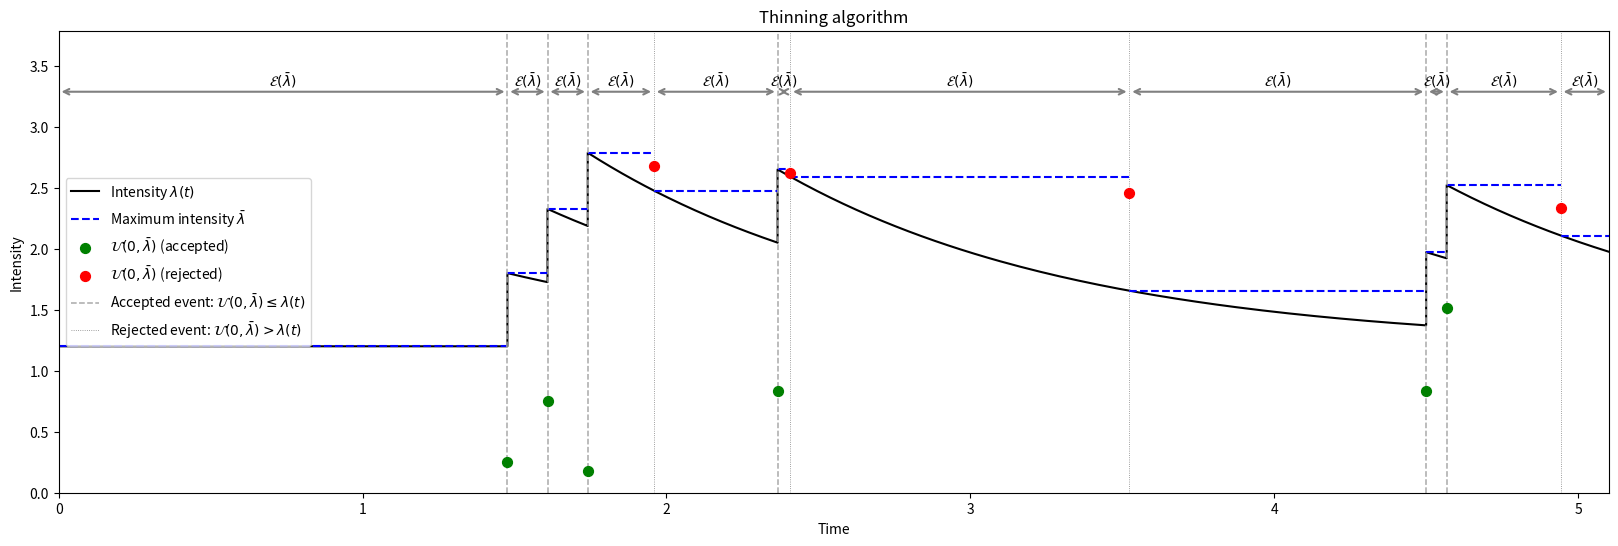

Reproduce this figure in Python. (Note: this script raises an exception after producing the figure.)
import numpy as np
import matplotlib.pyplot as plt

mu = 1.2
alpha = .6
beta = 1.
T = 5.1
seed = 560
# seed += 1
print("Seed =", seed)
resolution = 100

np.random.seed(seed)

def phi(t):
    return alpha * np.exp(-beta * t)

def lamb(mu, phi, t, tau):
    # print([t-tk for tk in tau])
    # print([phi(t-tk) for tk in tau])
    return mu + sum([phi(t-tk) for tk in tau])

events = []
events_attempt = []
lambda_bar_list = []
D_list = []
accepted = []
s = n = t = 0
while s < T:
    lambda_bar = lamb(mu, phi, s, events)
    w = np.random.exponential(1/lambda_bar)
    s += w
    D = np.random.uniform(0,lambda_bar)
    if D <= lamb(mu, phi, s, events):
        n += 1
        t = s
        events.append(t)
        accepted.append(True)
    else:
        accepted.append(False)
    events_attempt.append(s)
    D_list.append(D)
    lambda_bar_list.append(lambda_bar)
if t > T:
    events = events[:-1]
events_attempt = events_attempt[:-1]
D_list = D_list[:-1]
accepted = accepted[:-1]
rejected = [not a for a in accepted]

x = np.array([0, events[0]])
intensity = np.array([mu, mu])
pointsT = events + [T]
for i in range(0, len(pointsT)-1):
    p1, p2 = pointsT[i:i+2]
    local_x = np.linspace(p1, p2, resolution)
    local_intensity = [lamb(mu, phi, xi, pointsT[:i+1]) for xi in local_x]
    x = np.append(x, local_x)
    intensity = np.append(intensity, local_intensity)

fig, ax = plt.subplots(figsize=(20,6))
ax.set_xlim(0, T)
ax.set_ylim(0, max(intensity)+1)
lines = plt.plot(x, intensity, color="black", label="Intensity $\lambda(t)$")
ax.hlines(lambda_bar_list, [0]+events_attempt, events_attempt+[T], color="blue", linestyles="dashed", label=r"Maximum intensity $\bar\lambda$")
ax.scatter(np.array(events_attempt)[accepted], np.array(D_list)[accepted], s=50, color="green", label=r"$\mathcal{U}(0,\bar\lambda)$ (accepted)", zorder=10)
ax.scatter(np.array(events_attempt)[rejected], np.array(D_list)[rejected], s=50, color="red", label=r"$\mathcal{U}(0,\bar\lambda)$ (rejected)", zorder=10)
ax.vlines(events, *ax.get_ylim(), color="darkgray", linestyles="dashed", linewidth=1.1, alpha=1, label = r"Accepted event: $\mathcal{U}(0,\bar\lambda) \leq \lambda(t)$")
ax.vlines(np.array(events_attempt)[rejected], *ax.get_ylim(), color="gray", linestyles="dotted", linewidth=.6, alpha=1, label=r"Rejected event: $\mathcal{U}(0,\bar\lambda) > \lambda(t)$")
for (e1, e2) in zip([0]+events_attempt, events_attempt+[T]):
    ax.annotate("",
                xy=(e1, max(intensity)+.5), xycoords='data',
                xytext=(e2, max(intensity)+.5), textcoords='data',
                arrowprops=dict(arrowstyle="<->", connectionstyle="arc3", color='gray', lw=1.5),
                )
    ax.text((e1+e2)/2, max(intensity)+.6, r"$\mathcal{E}(\bar\lambda)$", ha="center", va="center")
ax.legend()
ax.set_title("Thinning algorithm")
ax.set_xlabel("Time")
ax.set_ylabel("Intensity")
fig.savefig("./figures/thinning_algorithm.pdf", bbox_inches="tight")
plt.show()

